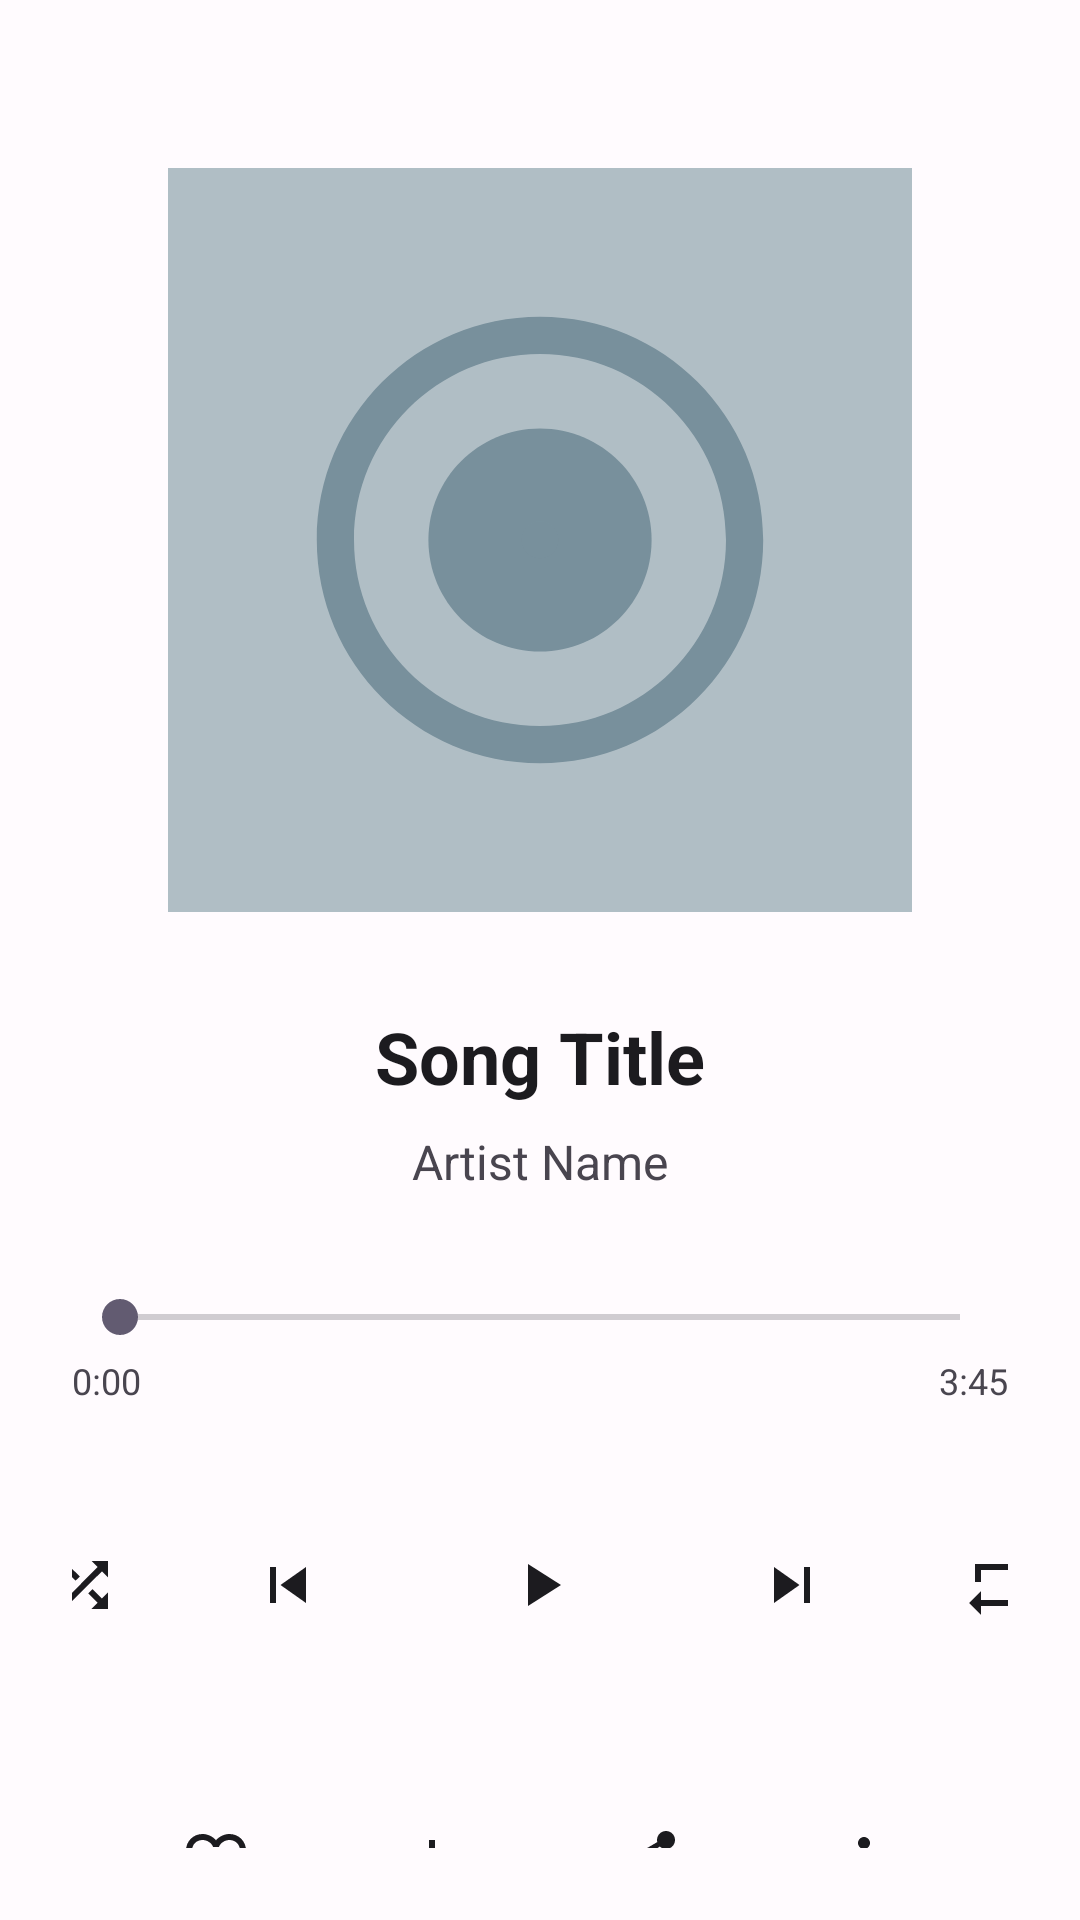

Here is an Android app screen rendered from its layout file. Give the layout XML and the strings, colors and styles it references.
<!-- AndroidManifest.xml: application theme Theme.BasicMusicPlayer -->
<!-- res/layout/fragment_player.xml -->
<?xml version="1.0" encoding="utf-8"?>
<androidx.constraintlayout.widget.ConstraintLayout
    xmlns:android="http://schemas.android.com/apk/res/android"
    xmlns:app="http://schemas.android.com/apk/res-auto"
    xmlns:tools="http://schemas.android.com/tools"
    android:layout_width="match_parent"
    android:layout_height="match_parent"
    android:padding="24dp"
    android:background="@color/surface">

    <ImageView
        android:id="@+id/albumArt"
        android:layout_width="0dp"
        android:layout_height="0dp"
        android:src="@drawable/bg_album_placeholder"
        android:scaleType="centerCrop"
        android:contentDescription="@string/album_art"
        app:layout_constraintTop_toTopOf="parent"
        app:layout_constraintStart_toStartOf="parent"
        app:layout_constraintEnd_toEndOf="parent"
        app:layout_constraintDimensionRatio="1:1"
        android:layout_marginHorizontal="32dp"
        android:layout_marginTop="32dp"
        android:elevation="8dp" />

    <TextView
        android:id="@+id/songTitle"
        android:layout_width="0dp"
        android:layout_height="wrap_content"
        android:text="@string/song_title"
        android:textSize="24sp"
        android:textStyle="bold"
        android:gravity="center"
        android:maxLines="1"
        android:ellipsize="end"
        app:layout_constraintTop_toBottomOf="@id/albumArt"
        app:layout_constraintStart_toStartOf="parent"
        app:layout_constraintEnd_toEndOf="parent"
        android:layout_marginTop="32dp"
        android:textColor="@color/onSurface" />

    <TextView
        android:id="@+id/artistName"
        android:layout_width="0dp"
        android:layout_height="wrap_content"
        android:text="@string/artist_name"
        android:textSize="16sp"
        android:gravity="center"
        android:maxLines="1"
        android:ellipsize="end"
        app:layout_constraintTop_toBottomOf="@id/songTitle"
        app:layout_constraintStart_toStartOf="parent"
        app:layout_constraintEnd_toEndOf="parent"
        android:layout_marginTop="8dp"
        android:textColor="@color/onSurfaceVariant" />

    <TextView
        android:id="@+id/albumName"
        android:layout_width="match_parent"
        android:layout_height="wrap_content"
        android:textSize="14sp"
        android:gravity="center"
        android:maxLines="1"
        android:ellipsize="end"
        android:textColor="@color/onSecondary"
        android:layout_marginBottom="32dp"
        tools:ignore="MissingConstraints" />

    <SeekBar
        android:id="@+id/songProgress"
        android:layout_width="0dp"
        android:layout_height="wrap_content"
        app:layout_constraintTop_toBottomOf="@id/artistName"
        app:layout_constraintStart_toStartOf="parent"
        app:layout_constraintEnd_toEndOf="parent"
        android:layout_marginTop="32dp"
        android:progressTint="@color/primary" />

    <TextView
        android:id="@+id/currentTime"
        android:layout_width="wrap_content"
        android:layout_height="wrap_content"
        android:text="0:00"
        android:textSize="12sp"
        app:layout_constraintTop_toBottomOf="@id/songProgress"
        app:layout_constraintStart_toStartOf="parent"
        android:layout_marginTop="4dp"
        android:textColor="@color/onSurfaceVariant" />

    <TextView
        android:id="@+id/totalTime"
        android:layout_width="wrap_content"
        android:layout_height="wrap_content"
        android:text="3:45"
        android:textSize="12sp"
        app:layout_constraintTop_toBottomOf="@id/songProgress"
        app:layout_constraintEnd_toEndOf="parent"
        android:layout_marginTop="4dp"
        android:textColor="@color/onSurfaceVariant" />

    <LinearLayout
        android:id="@+id/playerControls"
        android:layout_width="0dp"
        android:layout_height="wrap_content"
        android:orientation="horizontal"
        android:gravity="center"
        app:layout_constraintTop_toBottomOf="@id/totalTime"
        app:layout_constraintStart_toStartOf="parent"
        app:layout_constraintEnd_toEndOf="parent"
        android:layout_marginTop="24dp">

        <ImageButton
            android:id="@+id/btnShuffle"
            android:layout_width="48dp"
            android:layout_height="48dp"
            android:src="@drawable/ic_shuffle"
            android:background="?attr/selectableItemBackgroundBorderless"
            android:contentDescription="@string/shuffle"
            android:layout_marginHorizontal="8dp" />

        <ImageButton
            android:id="@+id/btnPrevious"
            android:layout_width="56dp"
            android:layout_height="56dp"
            android:src="@drawable/ic_previous"
            android:background="?attr/selectableItemBackgroundBorderless"
            android:contentDescription="@string/previous"
            android:layout_marginHorizontal="8dp" />

        <ImageButton
            android:id="@+id/btnPlayPause"
            android:layout_width="72dp"
            android:layout_height="72dp"
            android:src="@drawable/ic_play"
            android:background="@drawable/ripple_circle"
            android:elevation="4dp"
            android:contentDescription="@string/play_pause"
            android:layout_marginHorizontal="12dp" />

        <ImageButton
            android:id="@+id/btnNext"
            android:layout_width="56dp"
            android:layout_height="56dp"
            android:src="@drawable/ic_next"
            android:background="?attr/selectableItemBackgroundBorderless"
            android:contentDescription="@string/next"
            android:layout_marginHorizontal="8dp" />

        <ImageButton
            android:id="@+id/btnRepeat"
            android:layout_width="48dp"
            android:layout_height="48dp"
            android:src="@drawable/ic_repeat"
            android:background="?attr/selectableItemBackgroundBorderless"
            android:contentDescription="@string/repeat"
            android:layout_marginHorizontal="8dp" />

    </LinearLayout>

    <LinearLayout
        android:id="@+id/secondaryControls"
        android:layout_width="0dp"
        android:layout_height="wrap_content"
        android:orientation="horizontal"
        android:gravity="center"
        app:layout_constraintTop_toBottomOf="@id/playerControls"
        app:layout_constraintStart_toStartOf="parent"
        app:layout_constraintEnd_toEndOf="parent"
        android:layout_marginTop="32dp">

        <ImageButton
            android:id="@+id/btnFavorite"
            android:layout_width="48dp"
            android:layout_height="48dp"
            android:src="@drawable/ic_favorite_border"
            android:background="?attr/selectableItemBackgroundBorderless"
            android:contentDescription="@string/add_to_favorites"
            android:layout_marginHorizontal="12dp" />

        <ImageButton
            android:id="@+id/btnAddToPlaylist"
            android:layout_width="48dp"
            android:layout_height="48dp"
            android:src="@drawable/ic_add"
            android:background="?attr/selectableItemBackgroundBorderless"
            android:contentDescription="@string/add_to_playlist"
            android:layout_marginHorizontal="12dp" />

        <ImageButton
            android:id="@+id/btnShare"
            android:layout_width="48dp"
            android:layout_height="48dp"
            android:src="@drawable/ic_share"
            android:background="?attr/selectableItemBackgroundBorderless"
            android:contentDescription="@string/share"
            android:layout_marginHorizontal="12dp" />

        <ImageButton
            android:id="@+id/btnMore"
            android:layout_width="48dp"
            android:layout_height="48dp"
            android:src="@drawable/ic_more"
            android:background="?attr/selectableItemBackgroundBorderless"
            android:contentDescription="@string/more_options"
            android:layout_marginHorizontal="12dp" />

    </LinearLayout>

</androidx.constraintlayout.widget.ConstraintLayout>
<!-- resources referenced by this layout -->
<resources>
  <color name="onSecondary">#FFFFFF</color>
  <color name="onSurface">#1C1B1F</color>
  <color name="onSurfaceVariant">#49454F</color>
  <color name="primary">#6750A4</color>
  <color name="surface">#FFFBFE</color>
  <!-- drawable ic_add (drawable) -->
  <?xml version="1.0" encoding="utf-8"?>
  <vector xmlns:android="http://schemas.android.com/apk/res/android"
      android:width="24dp"
      android:height="24dp"
      android:viewportWidth="24"
      android:viewportHeight="24">
      <path
          android:fillColor="@color/onSurface"
          android:pathData="M19,13h-6v6h-2v-6H5v-2h6V5h2v6h6v2z"/>
  </vector>
  <!-- drawable ic_next (drawable) -->
  <?xml version="1.0" encoding="utf-8"?>
  <vector xmlns:android="http://schemas.android.com/apk/res/android"
      android:width="24dp"
      android:height="24dp"
      android:viewportWidth="24"
      android:viewportHeight="24">
      <path
          android:fillColor="@color/onSurface"
          android:pathData="M6,18l8.5,-6L6,6v12zM16,6v12h2V6h-2z"/>
  </vector>
  <!-- drawable ic_play (drawable) -->
  <?xml version="1.0" encoding="utf-8"?>
  <vector xmlns:android="http://schemas.android.com/apk/res/android"
      android:width="24dp"
      android:height="24dp"
      android:viewportWidth="24"
      android:viewportHeight="24">
      <path
          android:fillColor="@color/onSurface"
          android:pathData="M8,5v14l11,-7z"/>
  </vector>
  <!-- drawable ic_previous (drawable) -->
  <?xml version="1.0" encoding="utf-8"?>
  <vector xmlns:android="http://schemas.android.com/apk/res/android"
      android:width="24dp"
      android:height="24dp"
      android:viewportWidth="24"
      android:viewportHeight="24">
      <path
          android:fillColor="@color/onSurface"
          android:pathData="M6,6h2v12H6zm3.5,6l8.5,6V6z"/>
  </vector>
  <!-- drawable ic_repeat (drawable) -->
  <?xml version="1.0" encoding="utf-8"?>
  <vector xmlns:android="http://schemas.android.com/apk/res/android"
      android:width="24dp"
      android:height="24dp"
      android:viewportWidth="24"
      android:viewportHeight="24">
      <path
          android:fillColor="@color/onSurface"
          android:pathData="M7,7h10v3l4,-4 -4,-4v3H5v6h2V7zm10,10H7v-3l-4,4 4,4v-3h12v-6h-2v4z"/>
  </vector>
  <!-- drawable ic_shuffle (drawable) -->
  <?xml version="1.0" encoding="utf-8"?>
  <vector xmlns:android="http://schemas.android.com/apk/res/android"
      android:width="24dp"
      android:height="24dp"
      android:viewportWidth="24"
      android:viewportHeight="24">
      <path
          android:fillColor="@color/onSurface"
          android:pathData="M10.59,9.17L5.41,4 4,5.41l5.17,5.17 1.42,-1.41zM14.5,4l2.04,2.04L4,18.59 5.41,20 17.96,7.46 20,9.5V4h-5.5zm0.33,9.41l-1.41,1.41 3.13,3.13L14.5,20H20v-5.5l-2.04,2.04 -3.13,-3.13z"/>
  </vector>
  <string name="add_to_favorites">Add to favorites</string>
  <string name="add_to_playlist">Add to playlist</string>
  <string name="album_art">Album Art</string>
  <string name="artist_name">Artist Name</string>
  <string name="more_options">More options</string>
  <string name="next">Next</string>
  <string name="play_pause">Play/Pause</string>
  <string name="previous">Previous</string>
  <string name="repeat">Repeat</string>
  <string name="share">Share</string>
  <string name="shuffle">Shuffle</string>
  <string name="song_title">Song Title</string>
  <color name="onPrimary">#FFFFFF</color>
  <color name="primaryContainer">#EADDFF</color>
  <color name="onPrimaryContainer">#21005D</color>
  <color name="secondary">#625B71</color>
  <color name="secondaryContainer">#E8DEF8</color>
  <color name="onSecondaryContainer">#1D192B</color>
  <color name="surfaceVariant">#E7E0EC</color>
  <color name="error">#B3261E</color>
  <color name="onError">#FFFFFF</color>
  <style name="ThemeOverlay.BasicMusicPlayer" parent="">
          <item name="colorSurface">@color/surface</item>
          <item name="colorOnSurface">@color/onSurface</item>
      </style>
</resources>
